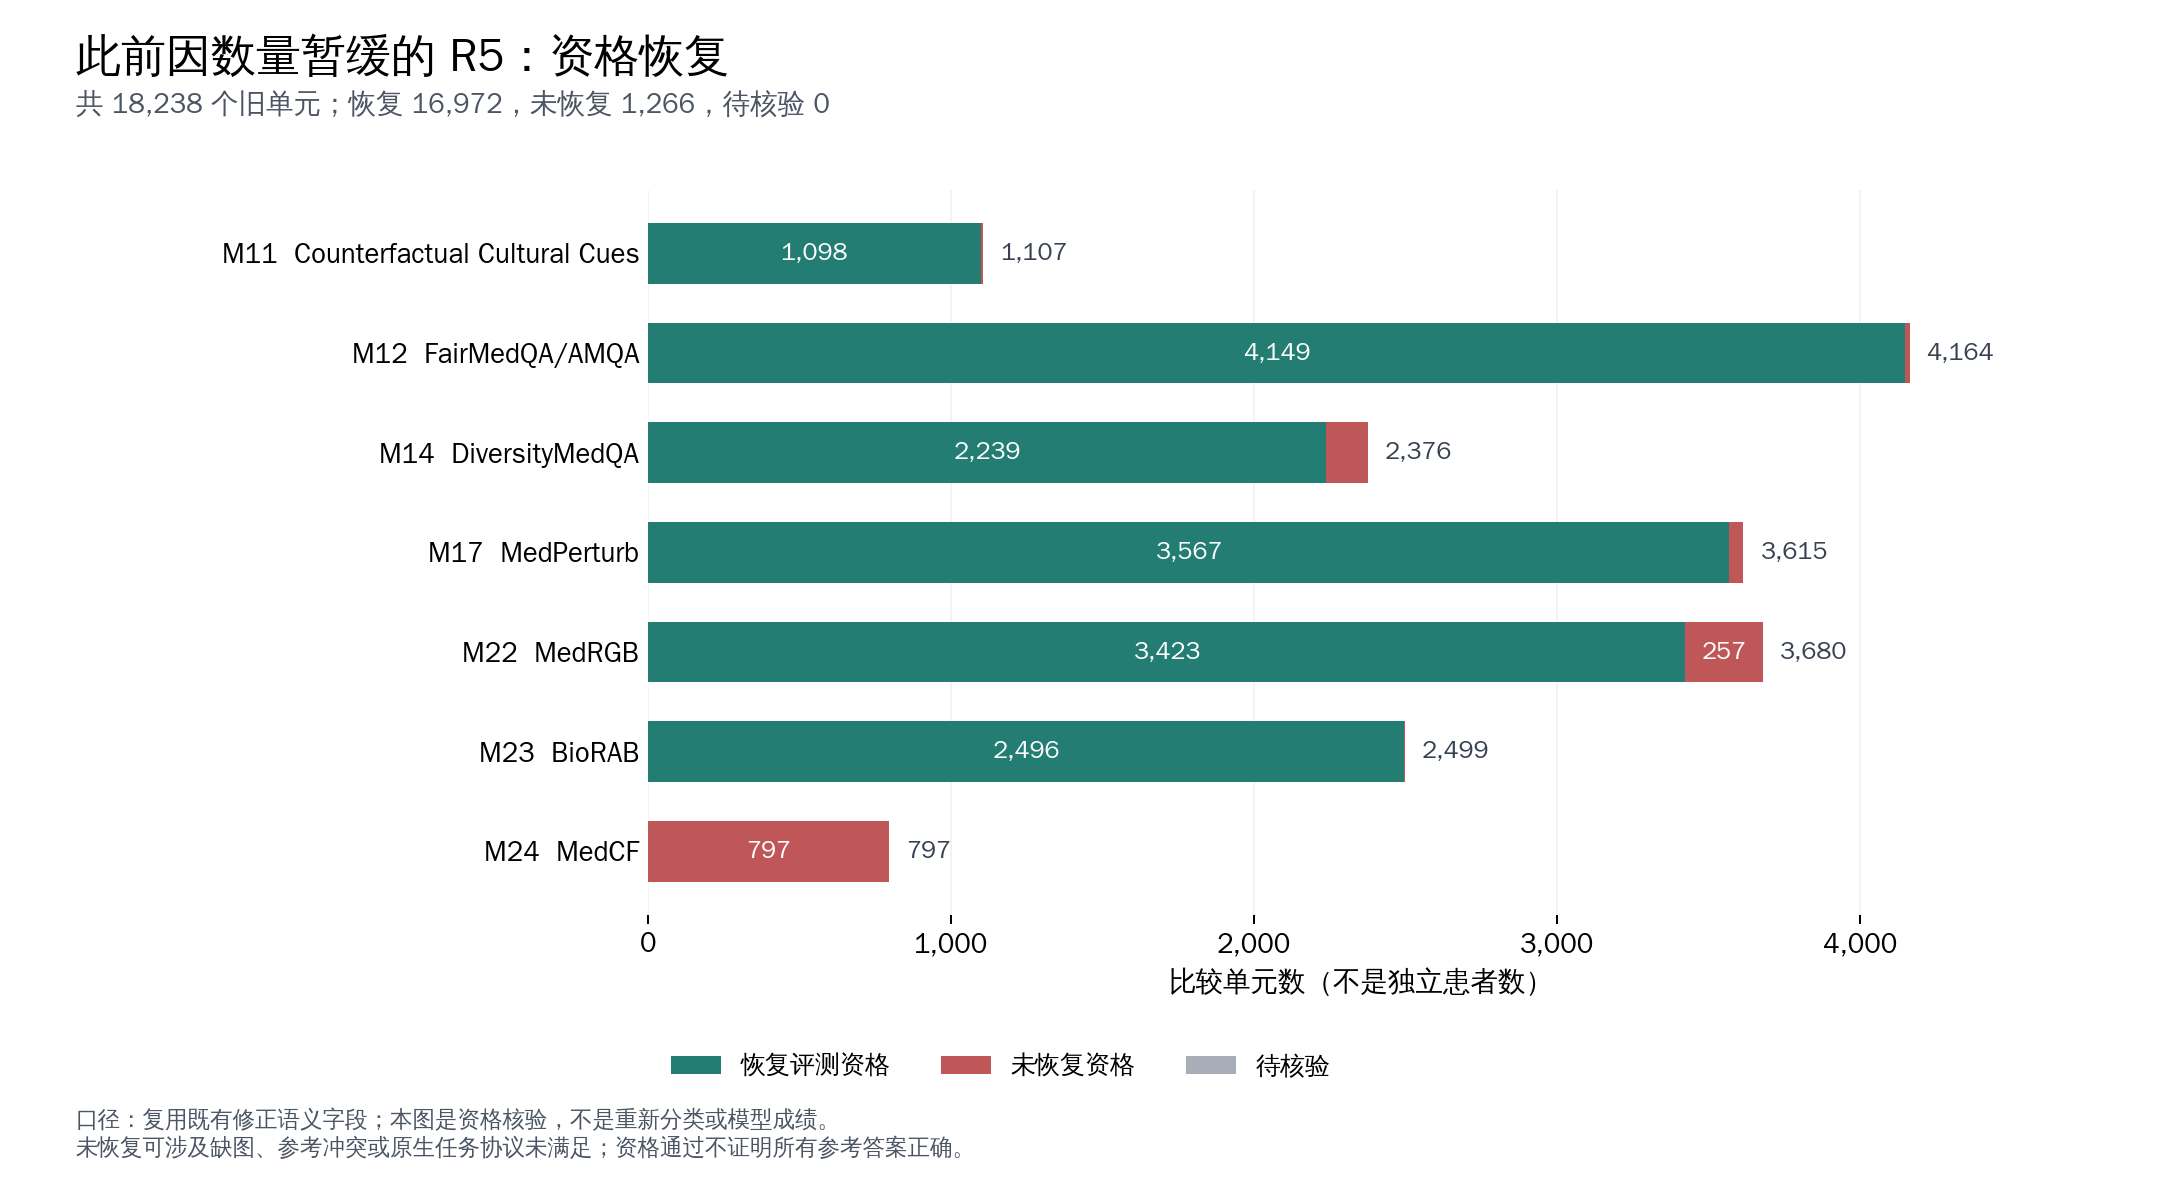

The file beside this chart, header and first rows:
resource_id, benchmark, expected, completed, pending, eligible, semantic_fields_preserved, not_eligible_after_review
M11, Counterfactual Cultural Cues, 1107, 1107, 0, 1098, True, 9
M12, FairMedQA/AMQA, 4164, 4164, 0, 4149, True, 15
M14, DiversityMedQA, 2376, 2376, 0, 2239, True, 137
M17, MedPerturb, 3615, 3615, 0, 3567, True, 48
M22, MedRGB, 3680, 3680, 0, 3423, True, 257
M23, BioRAB, 2499, 2499, 0, 2496, True, 3
M24, MedCF, 797, 797, 0, 0, True, 797
